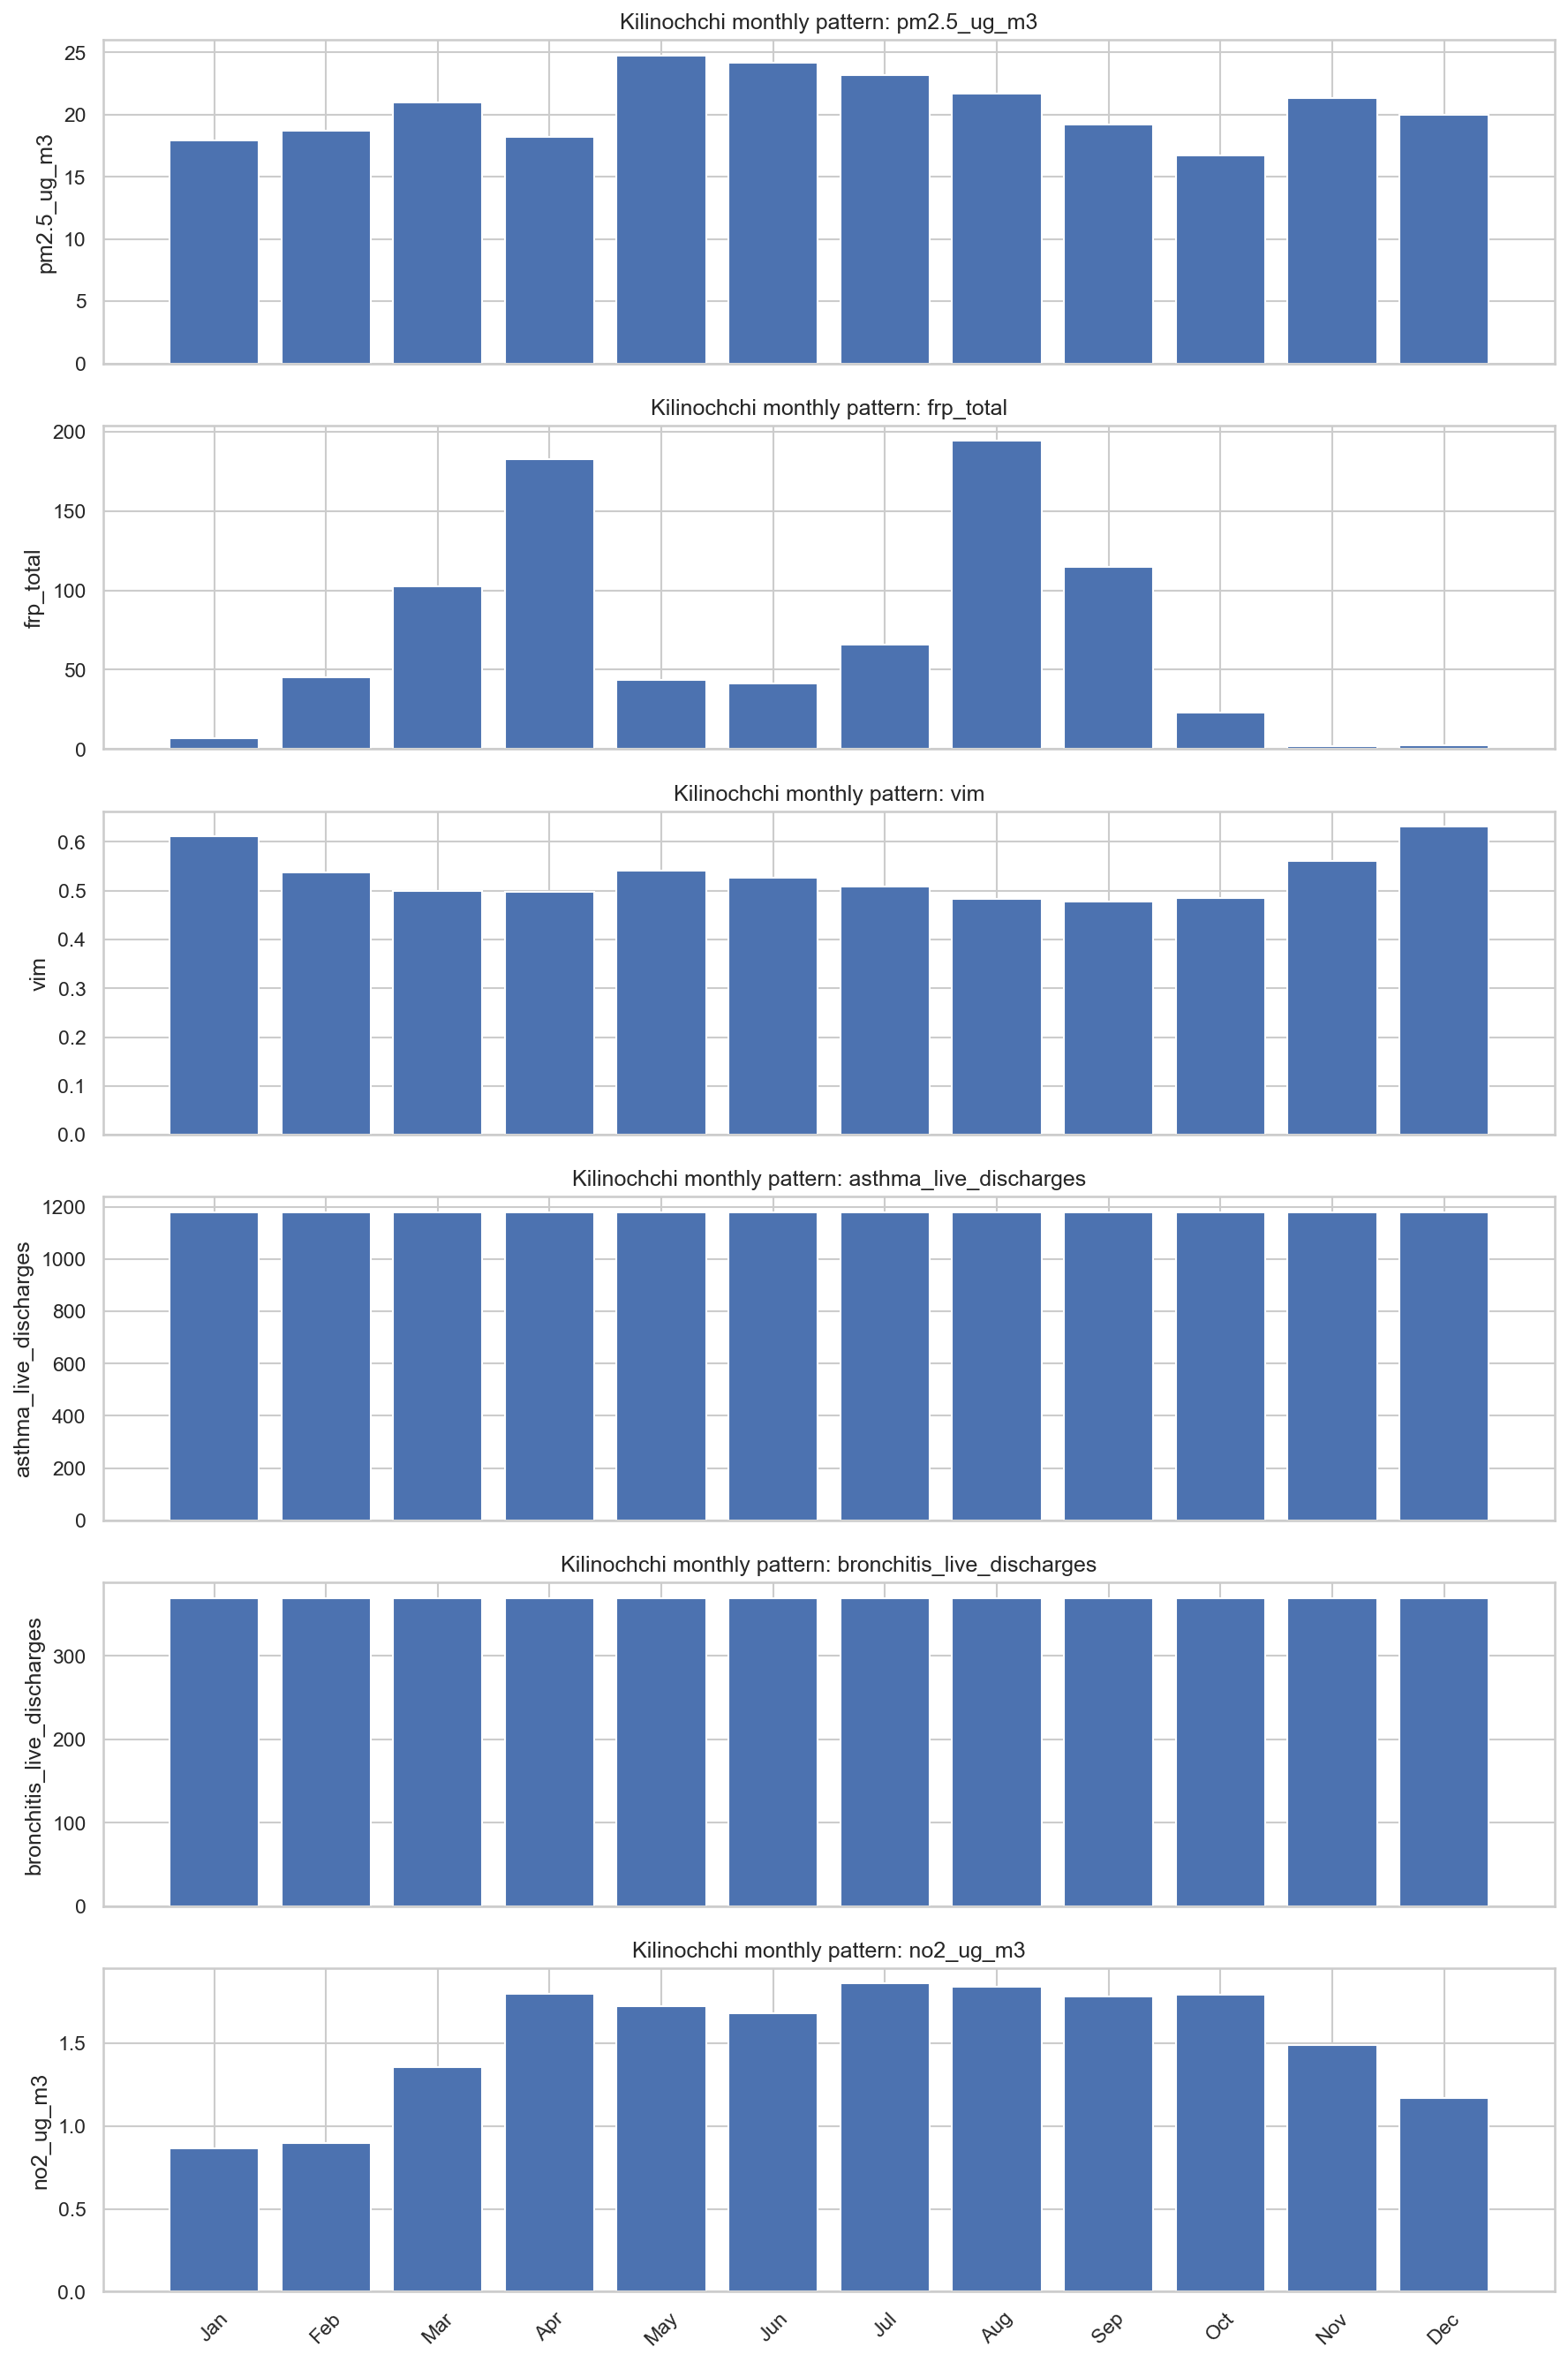

The file beside this chart, header and first rows:
month, pm2.5_ug_m3, frp_total, vim, asthma_live_discharges, bronchitis_live_discharges, no2_ug_m3
January, 17.91, 6.591, 0.6113, 1179, 369.6, 0.8637
February, 18.72, 45.4, 0.5371, 1179, 369.6, 0.8952
March, 20.95, 102.5, 0.5002, 1179, 369.6, 1.353
April, 18.23, 182.7, 0.4977, 1179, 369.6, 1.795
May, 24.78, 43.61, 0.5406, 1179, 369.6, 1.726
June, 24.19, 41.39, 0.5273, 1179, 369.6, 1.68
July, 23.19, 65.62, 0.5082, 1179, 369.6, 1.859
August, 21.71, 194.1, 0.484, 1179, 369.6, 1.84
September, 19.23, 115, 0.478, 1179, 369.6, 1.782
October, 16.73, 22.91, 0.4853, 1179, 369.6, 1.794
November, 21.33, 2.067, 0.5614, 1179, 369.6, 1.487
December, 19.96, 2.187, 0.6313, 1179, 369.6, 1.167
